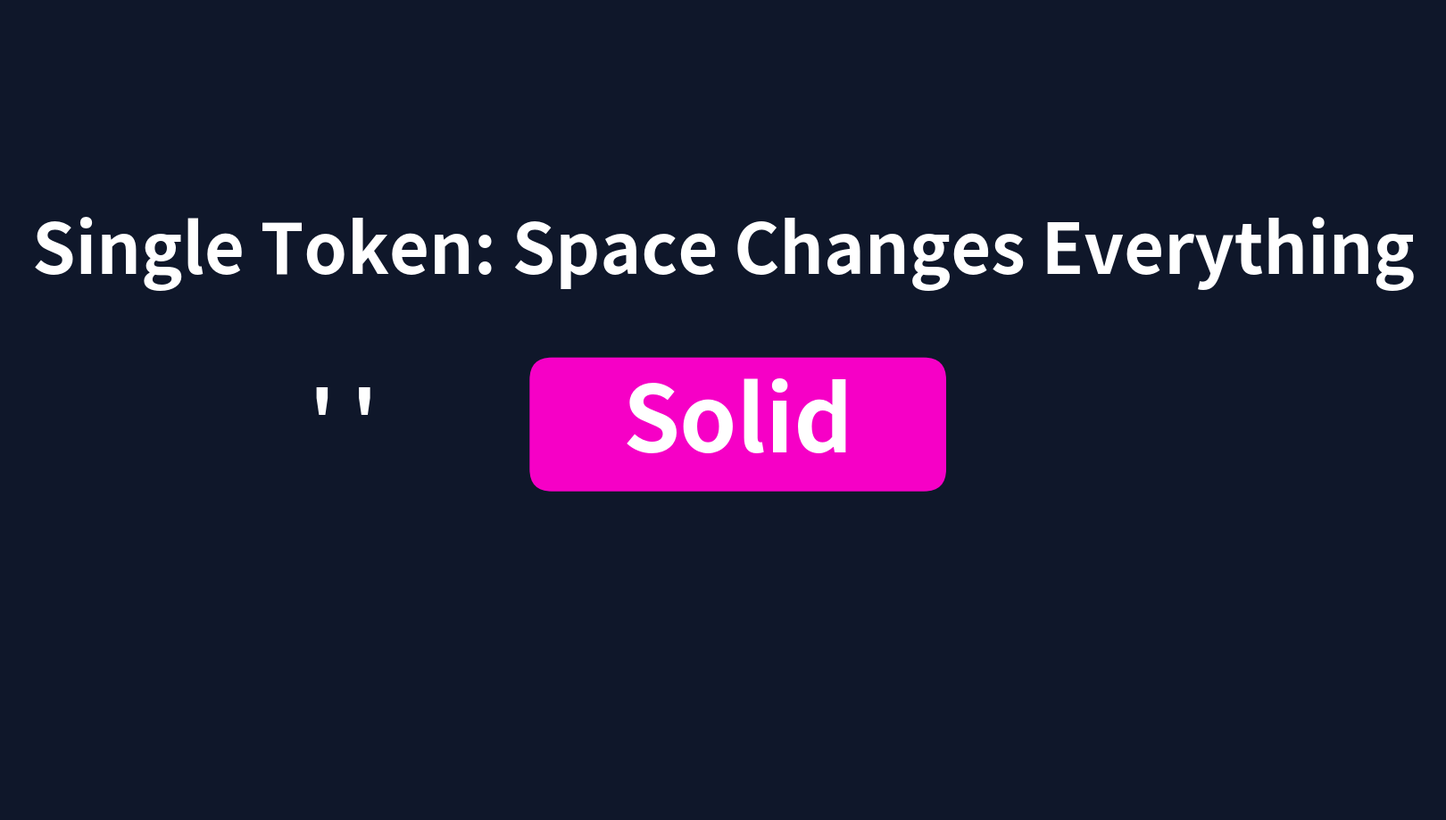

Source code (Python): (Note: this script raises an exception after producing the figure.)
import os
import matplotlib.pyplot as plt
from matplotlib.patches import FancyBboxPatch

# Output settings
#"/home/computeruse/village-videos/videos/tokenization/frames_scene5" = "/home/computeruse/village-videos/videos/tokenization/frames_scene5"
FPS = 30
TOTAL_FRAMES = 394
WIDTH, HEIGHT = 1920, 1080

# Visual theme
BG_COLOR = "#0F172A"
TEXT_COLOR = "white"
TOKEN_COLOR = "#FF00CC"  # neon magenta

#os.makedirs("/home/computeruse/village-videos/videos/tokenization/frames_scene5", exist_ok=True)

fig, ax = plt.subplots(figsize=(16, 9), facecolor=BG_COLOR)
fig.subplots_adjust(left=0, right=1, bottom=0, top=1)


def ease_out_cubic(t):
    return 1 - (1 - t) ** 3


def lerp(a, b, t):
    return a + (b - a) * t


# Final unified token geometry
final_w = 760
final_h = 180
final_x = WIDTH / 2 - final_w / 2
final_y = HEIGHT / 2 - final_h / 2 - 20

# Initial geometry: mostly around "Solid", then expands to include the leading space
start_w = 560
start_x = final_x + 120
start_h = final_h
start_y = final_y

# Animation phases
merge_end = 90
hold_end = TOTAL_FRAMES

for i in range(TOTAL_FRAMES):
    ax.clear()
    ax.set_xlim(0, WIDTH)
    ax.set_ylim(0, HEIGHT)
    ax.set_facecolor(BG_COLOR)
    ax.axis("off")

    # Title label
    ax.text(
        WIDTH / 2,
        final_y + final_h + 140,
        "Single Token: Space Changes Everything",
        color=TEXT_COLOR,
        fontsize=56,
        fontweight="bold",
        ha="center",
        va="center",
    )

    if i < merge_end:
        t = ease_out_cubic(i / max(1, merge_end - 1))

        x = lerp(start_x, final_x, t)
        y = lerp(start_y, final_y, t)
        w = lerp(start_w, final_w, t)
        h = lerp(start_h, final_h, t)

        # Visualize the incoming space token as a marker moving into the unified block
        space_x = lerp(final_x - 130, final_x + 72, t)
        ax.text(
            space_x,
            final_y + final_h / 2,
            "' '",
            color=TEXT_COLOR,
            fontsize=62,
            fontweight="bold",
            ha="center",
            va="center",
            alpha=max(0.0, 1.0 - 0.7 * t),
        )

        token_patch = FancyBboxPatch(
            (x, y),
            w,
            h,
            boxstyle="round,pad=0.02,rounding_size=30",
            linewidth=0,
            facecolor=TOKEN_COLOR,
            alpha=0.97,
        )
        ax.add_patch(token_patch)

        ax.text(
            x + w / 2,
            y + h / 2,
            "Solid",
            color=TEXT_COLOR,
            fontsize=74,
            fontweight="bold",
            ha="center",
            va="center",
        )
    else:
        token_patch = FancyBboxPatch(
            (final_x, final_y),
            final_w,
            final_h,
            boxstyle="round,pad=0.02,rounding_size=30",
            linewidth=0,
            facecolor=TOKEN_COLOR,
            alpha=0.97,
        )
        ax.add_patch(token_patch)

        # Keep the leading space in the token text
        ax.text(
            final_x + final_w / 2,
            final_y + final_h / 2,
            " Solid",
            color=TEXT_COLOR,
            fontsize=74,
            fontweight="bold",
            ha="center",
            va="center",
        )

    frame_path = os.path.join("/home/computeruse/village-videos/videos/tokenization/frames_scene5", f"frame_{i:04d}.png")
    plt.savefig(frame_path, dpi=120, facecolor=BG_COLOR, edgecolor="none")

    if i % 10 == 0:
        print(f"Rendered frame {i}/{TOTAL_FRAMES}")

plt.close(fig)
print(f"Scene 5 generation complete. Saved {TOTAL_FRAMES} frames at {FPS} fps to /home/computeruse/village-videos/videos/tokenization/frames_scene5")
